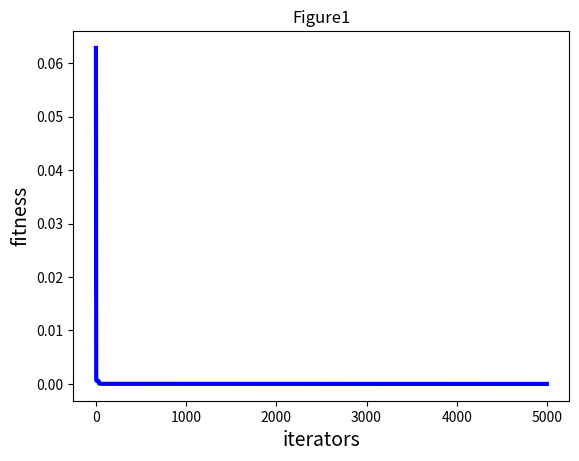

Generate this figure with matplotlib:
import numpy as np  
import random   
import matplotlib.pyplot as plt  
 
#----------------------PSO参数设置---------------------------------  
class PSO():  
    def __init__(self,pN,dim,max_iter):  
        self.w = 0.8    
        self.c1 = 2     
        self.c2 = 2     
        self.r1= 0.6  
        self.r2=0.3  
        self.pN = pN                #粒子数量  
        self.dim = dim              #搜索维度  
        self.max_iter = max_iter    #迭代次数  
        self.X = np.zeros((self.pN,self.dim))       #所有粒子的位置和速度  
        self.V = np.zeros((self.pN,self.dim))  
        self.pbest = np.zeros((self.pN,self.dim))   #个体经历的最佳位置和全局最佳位置  
        self.gbest = np.zeros((1,self.dim))  
        self.p_fit = np.zeros(self.pN)              #每个个体的历史最佳适应值  
        self.fit = 1e10             #全局最佳适应值  
          
#---------------------目标函数Rosenbrock函数-----------------------------  
    def function(self,x):
            
       return 100*(x[1] - x[0]**2)**2 + (x[0]-1)**2   
#---------------------初始化种群----------------------------------  
    def init_Population(self):  
        for i in range(self.pN):  
            for j in range(self.dim):  
                self.X[i][j] = random.uniform(0,1)  
                self.V[i][j] = random.uniform(0,1)  
            self.pbest[i] = self.X[i]  
            tmp = self.function(self.X[i])  
            self.p_fit[i] = tmp  
            if(tmp < self.fit):  
                self.fit = tmp  
                self.gbest = self.X[i]  
      
#----------------------更新粒子位置----------------------------------  
    def iterator(self):  
        fitness = []  
        for t in range(self.max_iter):  
            for i in range(self.pN):         #更新gbest\pbest  
               temp = self.function(self.X[i])  
               if(temp<self.p_fit[i]):      #更新个体最优  
                   self.p_fit[i] = temp  
                   self.pbest[i] = self.X[i]  
                   if(self.p_fit[i] < self.fit):  #更新全局最优  
                       self.gbest = self.X[i]  
                       self.fit = self.p_fit[i]  
            for i in range(self.pN):  
                self.V[i] = self.w*self.V[i] + self.c1*self.r1*(self.pbest[i] - self.X[i]) + \
                            self.c2*self.r2*(self.gbest - self.X[i])  
                self.X[i] = self.X[i] + self.V[i]  
            fitness.append(self.fit)  
            print(self.fit)                   #输出最优值  
        return fitness  
 
#----------------------程序执行-----------------------  
my_pso = PSO(pN=50,dim=5,max_iter=5000)  
my_pso.init_Population()  
fitness = my_pso.iterator()
#-------------------画图--------------------  
plt.figure(1)  
plt.title("Figure1")  
plt.xlabel("iterators", size=14)  
plt.ylabel("fitness", size=14)  
t = np.array([t for t in range(0,5000)])  
fitness = np.array(fitness)  
plt.plot(t,fitness, color='b',linewidth=3)  
plt.show()